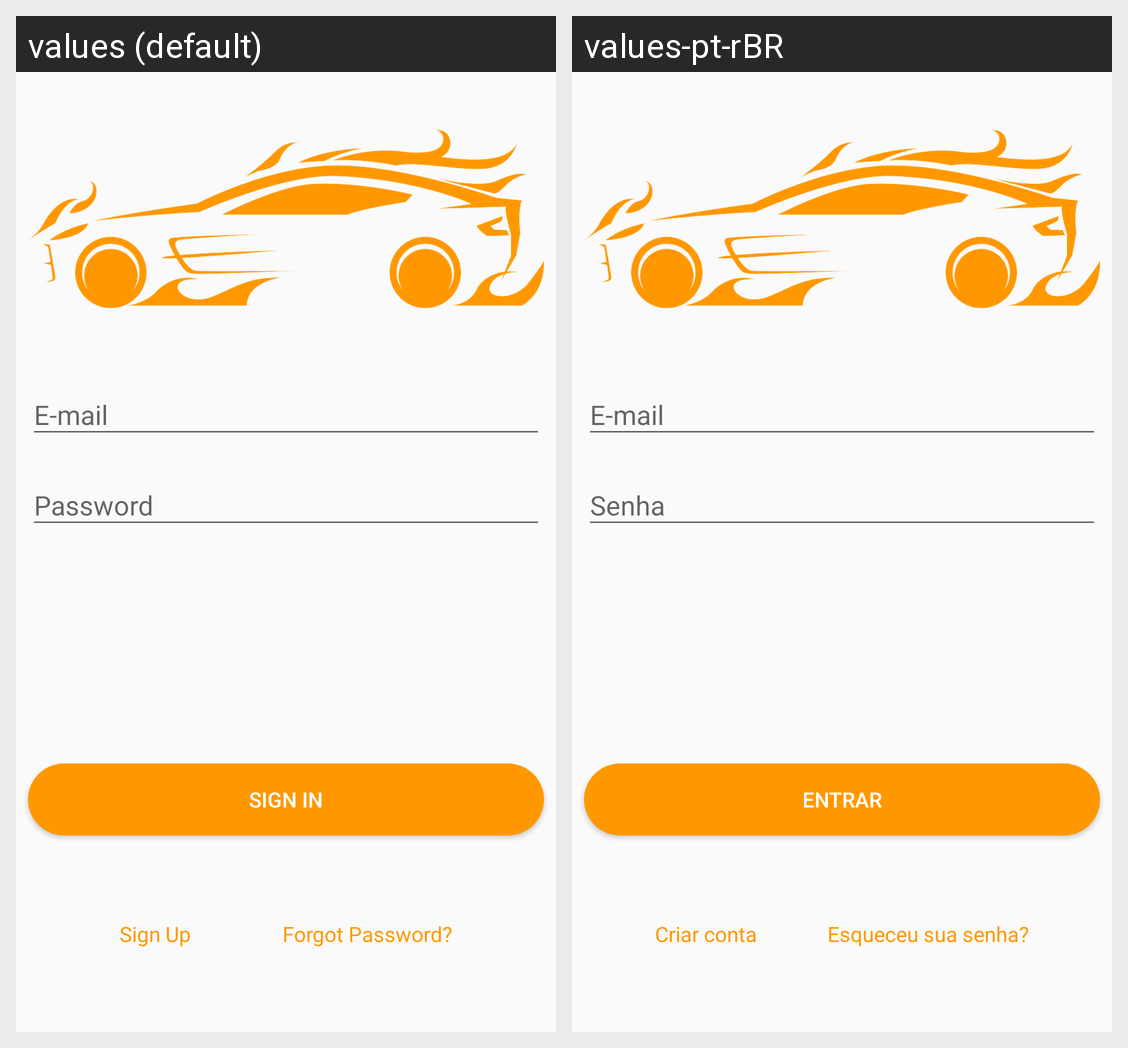

Strings drawn on this Android screen and how each of the app's shown locales translates them:
Android screen res/layout/activity_main.xml rendered under 2 locales, left to right: values (default), values-pt-rBR. Device: Nexus 5 (rendered at 1080×1920; each locale shown at half size, 540×960, under a caption strip naming it); theme AppCompat.FullScreen.
Strings drawn on this screen, with the default value and each locale's value (text and hints the layout hard-codes, and strings that could not be matched under every locale, appear in the picture but are not listed):

ma_bt_sign_in
  values: Sign In
  values-pt-rBR: Entrar

g_tv_and_bt_sign_up
  values: Sign Up
  values-pt-rBR: Criar conta

ma_tv_forgot_password
  values: Forgot Password?
  values-pt-rBR: Esqueceu sua senha?
